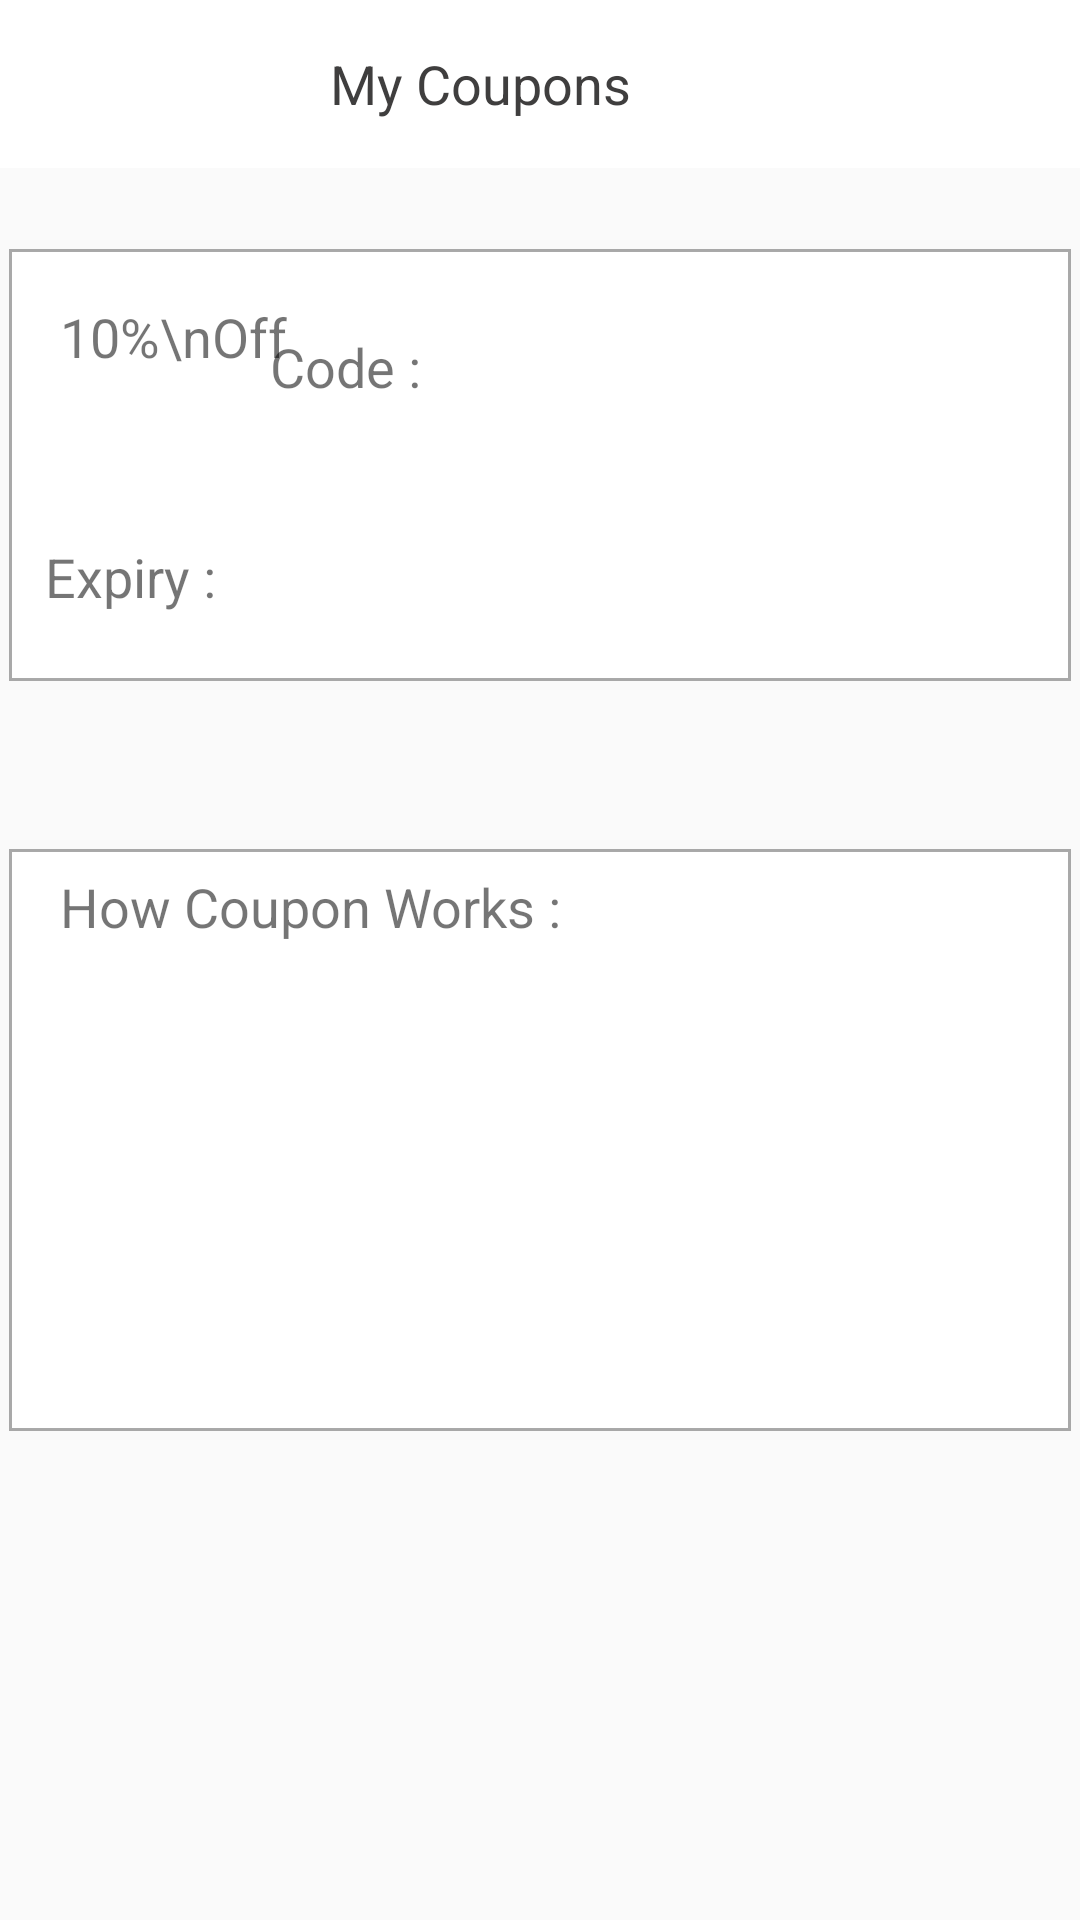

Android layout source for this screen:
<!-- AndroidManifest.xml: application theme AppThemeNoActinBar -->
<!-- res/layout/activity_my_coupons.xml -->
<?xml version="1.0" encoding="utf-8"?>
<RelativeLayout xmlns:android="http://schemas.android.com/apk/res/android"
    xmlns:app="http://schemas.android.com/apk/res-auto"
    xmlns:tools="http://schemas.android.com/tools"
    android:layout_width="match_parent"
    android:layout_height="match_parent"
    tools:context=".MyCoupons">


    <RelativeLayout
        android:id="@+id/maintop"
        android:layout_width="match_parent"
        android:layout_height="wrap_content"
        android:layout_alignParentTop="true"
        android:background="@android:color/white"
        android:minHeight="?android:attr/actionBarSize" >

        <ImageView
            android:id="@+id/navigationnn"
            android:layout_width="30dp"
            android:layout_height="30dp"
            android:layout_alignParentLeft="true"
            android:layout_centerVertical="true"
            android:padding="5dp"
            android:src="@drawable/clear_icon"/>

        <RelativeLayout
            android:id="@+id/rl_title"
            android:layout_width="wrap_content"
            android:layout_height="wrap_content"
            android:layout_centerVertical="true"
            android:gravity="center_horizontal"
            >

            <TextView
                android:id="@+id/profile"
                android:layout_width="wrap_content"
                android:layout_height="wrap_content"
                android:layout_marginLeft="110dp"
                android:text="My Coupons"
                android:maxLines="1"
                android:gravity="center_horizontal"
                android:textColor="#3f3e3e"
                android:textSize="18sp" />

        </RelativeLayout>
    </RelativeLayout>


    <RelativeLayout
        android:id="@+id/maintop2"
        android:layout_width="match_parent"
        android:layout_height="150dp"
        android:layout_alignParentTop="true"
        android:layout_marginTop="80dp"
        android:background="@drawable/bg_border1"
        android:minHeight="?android:attr/actionBarSize" >

       <TextView
           android:layout_width="wrap_content"
           android:layout_height="wrap_content"
           android:text="10%\nOff"
           android:layout_marginTop="20dp"
           android:layout_marginLeft="20dp"
           android:textSize="18dp"
           />

        <TextView
            android:layout_width="wrap_content"
            android:layout_height="wrap_content"
            android:text="Code :"
            android:layout_marginTop="30dp"
            android:layout_marginLeft="90dp"
            android:textSize="18dp"
            />


<View
    android:layout_width="2dp"
    android:layout_height="160dp"
    android:background="@color/ash"
    android:layout_marginLeft="80dp"
    />

        <View
            android:layout_width="match_parent"
            android:layout_height="2dp"
            android:background="@color/ash"
            android:layout_marginTop="80dp"
            />

        <TextView
            android:layout_width="wrap_content"
            android:layout_height="wrap_content"
            android:text="Expiry :"
            android:layout_marginTop="100dp"
            android:layout_marginLeft="15dp"
            android:textSize="18dp"
            />



    </RelativeLayout>

    <RelativeLayout
        android:id="@+id/maintop3"
        android:layout_width="match_parent"
        android:layout_height="200dp"
        android:layout_alignParentTop="true"
        android:layout_marginTop="280dp"
        android:background="@drawable/bg_border1"
        android:minHeight="?android:attr/actionBarSize" >

        <TextView
            android:layout_width="wrap_content"
            android:layout_height="wrap_content"
            android:text="How Coupon Works :"
            android:layout_marginTop="10dp"
            android:layout_marginLeft="20dp"
            android:textSize="18dp"
            />

    </RelativeLayout>


</RelativeLayout>
<!-- resources referenced by this layout -->
<resources>
  <!-- drawable bg_border1 (drawable) -->
  <?xml version="1.0" encoding="UTF-8"?>
  <layer-list xmlns:android="http://schemas.android.com/apk/res/android">
  
      <item android:top="3dp" android:left="3dp" android:right="3dp"
          android:bottom="3dp">
          <shape android:shape="rectangle">
              <solid android:color="#ffffff" />
              <stroke
                  android:width="1dp"
                  android:color="#d5989898"/>
          </shape>
      </item>
  </layer-list>
  <style name="AppThemeNoActinBar" parent="Theme.AppCompat.Light.NoActionBar">
          
          <item name="colorPrimary">@color/colorPrimary</item>
          <item name="colorPrimaryDark">@color/colorPrimaryDark</item>
          <item name="colorAccent">@color/colorAccent</item>
      </style>
  <color name="colorPrimary">#3F51B5</color>
  <color name="colorPrimaryDark">#303F9F</color>
  <color name="colorAccent">#FF4081</color>
</resources>
